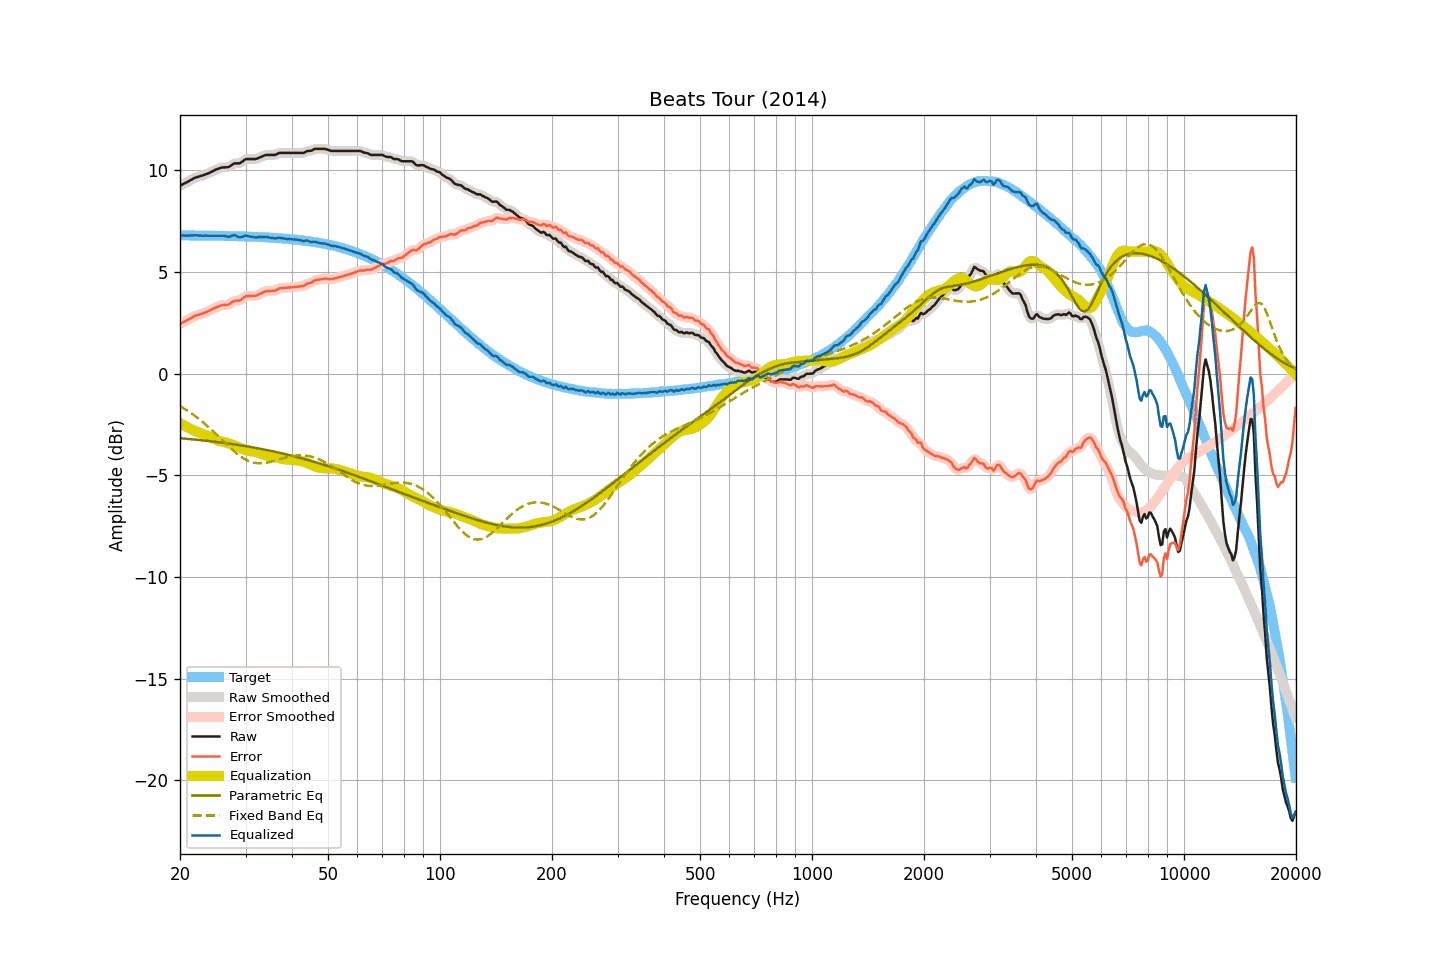

The data file committed next to this chart (first rows):
frequency, raw, smoothed, error, error_smoothed, equalization, parametric_eq, fixed_band_eq, equalized_raw, equalized_smoothed, target
20.00, 9.24, 9.24, 2.44, 2.44, -2.43, -3.18, -1.60, 6.81, 6.81, 6.80
20.20, 9.28, 9.28, 2.48, 2.48, -2.48, -3.18, -1.65, 6.80, 6.80, 6.79
20.40, 9.32, 9.32, 2.52, 2.52, -2.53, -3.19, -1.69, 6.79, 6.79, 6.79
20.61, 9.36, 9.36, 2.56, 2.56, -2.57, -3.20, -1.74, 6.78, 6.78, 6.79
20.81, 9.40, 9.40, 2.60, 2.60, -2.62, -3.20, -1.79, 6.78, 6.78, 6.79
21.02, 9.44, 9.44, 2.65, 2.65, -2.66, -3.21, -1.84, 6.78, 6.78, 6.79
21.23, 9.49, 9.48, 2.70, 2.69, -2.70, -3.22, -1.89, 6.79, 6.78, 6.79
21.44, 9.53, 9.53, 2.74, 2.74, -2.74, -3.23, -1.95, 6.79, 6.79, 6.79
21.66, 9.57, 9.57, 2.78, 2.78, -2.78, -3.23, -2.00, 6.79, 6.80, 6.79
21.87, 9.62, 9.61, 2.83, 2.82, -2.81, -3.24, -2.06, 6.80, 6.80, 6.79
22.09, 9.65, 9.64, 2.86, 2.86, -2.85, -3.25, -2.12, 6.80, 6.80, 6.79
22.31, 9.67, 9.67, 2.88, 2.88, -2.88, -3.26, -2.18, 6.79, 6.79, 6.79
22.54, 9.69, 9.69, 2.90, 2.90, -2.91, -3.27, -2.24, 6.78, 6.78, 6.79
22.76, 9.72, 9.71, 2.93, 2.93, -2.93, -3.27, -2.31, 6.78, 6.78, 6.79
22.99, 9.74, 9.74, 2.95, 2.96, -2.96, -3.28, -2.37, 6.78, 6.78, 6.78
23.22, 9.77, 9.77, 2.98, 2.98, -2.99, -3.29, -2.44, 6.78, 6.78, 6.78
23.45, 9.80, 9.79, 3.02, 3.01, -3.02, -3.30, -2.51, 6.78, 6.78, 6.78
23.69, 9.83, 9.83, 3.05, 3.05, -3.05, -3.31, -2.58, 6.78, 6.78, 6.78
23.92, 9.86, 9.86, 3.08, 3.08, -3.08, -3.32, -2.65, 6.77, 6.78, 6.78
24.16, 9.90, 9.90, 3.12, 3.12, -3.12, -3.33, -2.72, 6.77, 6.77, 6.78
24.40, 9.94, 9.94, 3.16, 3.16, -3.16, -3.33, -2.79, 6.78, 6.78, 6.78
24.65, 9.98, 9.98, 3.20, 3.20, -3.20, -3.34, -2.87, 6.78, 6.78, 6.78
24.89, 10.02, 10.01, 3.24, 3.24, -3.24, -3.35, -2.94, 6.78, 6.78, 6.77
25.14, 10.05, 10.05, 3.27, 3.28, -3.27, -3.36, -3.02, 6.78, 6.78, 6.77
25.39, 10.08, 10.08, 3.31, 3.31, -3.30, -3.37, -3.09, 6.78, 6.78, 6.77
25.65, 10.11, 10.11, 3.34, 3.33, -3.32, -3.38, -3.17, 6.79, 6.78, 6.77
25.91, 10.13, 10.12, 3.36, 3.35, -3.34, -3.39, -3.25, 6.79, 6.78, 6.77
26.16, 10.14, 10.14, 3.37, 3.37, -3.36, -3.40, -3.33, 6.78, 6.78, 6.77
26.43, 10.14, 10.14, 3.37, 3.37, -3.38, -3.41, -3.40, 6.76, 6.76, 6.77
26.69, 10.15, 10.14, 3.38, 3.38, -3.40, -3.43, -3.48, 6.74, 6.74, 6.76
26.96, 10.15, 10.16, 3.38, 3.39, -3.43, -3.44, -3.55, 6.72, 6.73, 6.76
27.23, 10.19, 10.19, 3.43, 3.43, -3.45, -3.45, -3.63, 6.73, 6.74, 6.76
27.50, 10.25, 10.24, 3.49, 3.48, -3.48, -3.46, -3.70, 6.77, 6.77, 6.76
27.77, 10.30, 10.29, 3.54, 3.54, -3.50, -3.47, -3.77, 6.79, 6.79, 6.76
28.05, 10.34, 10.33, 3.58, 3.57, -3.53, -3.48, -3.84, 6.80, 6.79, 6.75
28.33, 10.34, 10.34, 3.58, 3.58, -3.57, -3.49, -3.91, 6.77, 6.77, 6.75
28.62, 10.34, 10.34, 3.59, 3.59, -3.60, -3.51, -3.97, 6.73, 6.73, 6.75
28.90, 10.34, 10.35, 3.59, 3.60, -3.64, -3.52, -4.03, 6.70, 6.71, 6.75
29.19, 10.38, 10.38, 3.63, 3.64, -3.67, -3.53, -4.09, 6.70, 6.71, 6.75
29.48, 10.44, 10.44, 3.69, 3.69, -3.70, -3.54, -4.14, 6.73, 6.73, 6.74
29.78, 10.50, 10.49, 3.76, 3.75, -3.73, -3.56, -4.19, 6.76, 6.76, 6.74
30.08, 10.55, 10.53, 3.81, 3.79, -3.76, -3.57, -4.23, 6.79, 6.77, 6.74
30.38, 10.55, 10.55, 3.81, 3.81, -3.78, -3.58, -4.27, 6.76, 6.77, 6.74
30.68, 10.55, 10.55, 3.81, 3.82, -3.80, -3.60, -4.30, 6.74, 6.75, 6.73
30.99, 10.55, 10.55, 3.82, 3.82, -3.82, -3.61, -4.33, 6.73, 6.73, 6.73
31.30, 10.55, 10.54, 3.82, 3.82, -3.83, -3.62, -4.36, 6.72, 6.72, 6.73
31.61, 10.55, 10.54, 3.82, 3.82, -3.84, -3.64, -4.38, 6.71, 6.71, 6.72
31.93, 10.55, 10.55, 3.83, 3.83, -3.85, -3.65, -4.39, 6.70, 6.70, 6.72
32.24, 10.57, 10.57, 3.85, 3.85, -3.87, -3.67, -4.40, 6.70, 6.70, 6.72
32.57, 10.61, 10.60, 3.89, 3.89, -3.90, -3.68, -4.41, 6.71, 6.70, 6.71
32.89, 10.64, 10.64, 3.93, 3.93, -3.93, -3.70, -4.41, 6.71, 6.71, 6.71
33.22, 10.67, 10.67, 3.96, 3.97, -3.96, -3.71, -4.41, 6.71, 6.71, 6.71
33.55, 10.71, 10.71, 4.00, 4.00, -3.99, -3.73, -4.40, 6.72, 6.72, 6.70
33.89, 10.74, 10.73, 4.04, 4.03, -4.01, -3.74, -4.39, 6.72, 6.72, 6.70
34.23, 10.75, 10.75, 4.05, 4.05, -4.03, -3.76, -4.38, 6.71, 6.71, 6.69
34.57, 10.75, 10.75, 4.06, 4.06, -4.05, -3.77, -4.36, 6.70, 6.70, 6.69
34.92, 10.75, 10.75, 4.06, 4.06, -4.06, -3.79, -4.35, 6.68, 6.68, 6.69
35.27, 10.75, 10.74, 4.07, 4.06, -4.08, -3.81, -4.33, 6.67, 6.67, 6.68
35.62, 10.75, 10.74, 4.07, 4.07, -4.09, -3.82, -4.30, 6.65, 6.65, 6.68
35.97, 10.75, 10.76, 4.08, 4.09, -4.11, -3.84, -4.28, 6.64, 6.65, 6.67
... 635 more rows
